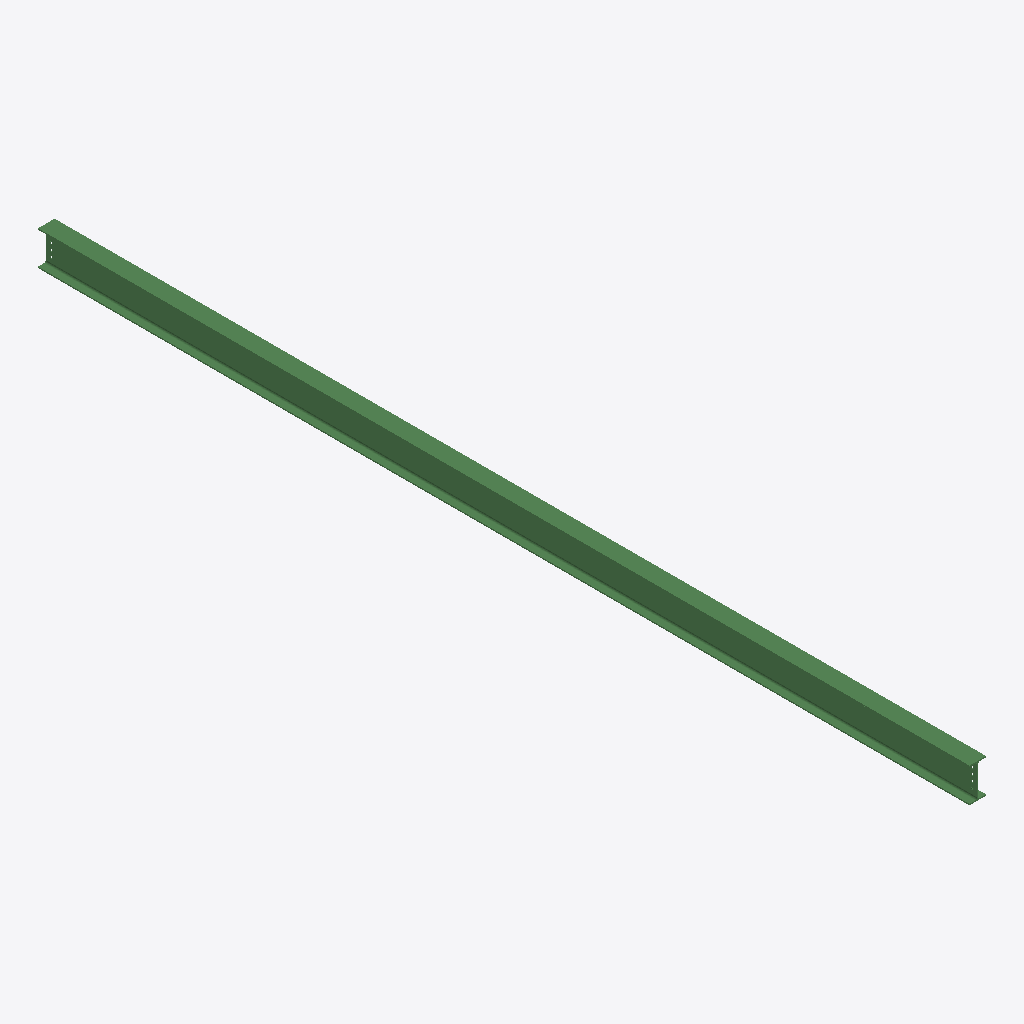
Isometric view of an IFC building model (IFC-SPF (STEP), schema IFC2X3, length unit millimetre), seen from the south-west, elements coloured by IFC class: 1 beam (green).
Extent 0.2 m × 8.9 m × 0.3 m (x, y, z). Storeys (1): Undefined at 0.00 m. Elements (1): 1 IfcBeam.

HEADER;
FILE_DESCRIPTION(('ViewDefinition[AISC_Steel_Detailing]','Option [BaseQuantities:Off]','Option [GridExport:On]','Option [Assemblies:Off]','Option [Bolts:On]','Option [Rebars:On]','Option [PourObjects:Off]','Option [Welds:On]','Option [SurfaceTreatments:On]','Option [LocationBy:0]','Option [ViewColors:Off]','Option [SectionedSpine:Off]','[2 more]'),'2;1');
FILE_NAME('b_1282_Qty_1.ifc','2026-05-16T11:53:01',('GIOVANNIPC\\gcorrea'),('Structural Designer'),'IFC Database version: Work','Tekla Structures 2020 Service Pack 5, IFC Export','');
FILE_SCHEMA(('IFC2X3'));
ENDSEC;
DATA;
#37=IFCPROJECT('2G7ZFDNE16yBDU14FA92Me',#5,'Proyecto',$,$,$,$,(#11),#36);
#39=IFCSITE('2xvEzEinjBTea80yOTcujY',#5,'Obra',$,$,#38,$,$,.ELEMENT.,$,$,$,$,$);
#41=IFCBUILDING('2PEbv9SFrEhgOuXB1WlXpD',#5,'Undefined',$,$,#40,$,$,.ELEMENT.,$,$,$);
#43=IFCBUILDINGSTOREY('29hdEUCErFze9E_VIAceOd',#5,'Undefined',$,$,#42,$,$,.ELEMENT.,0.0);
#74=IFCBEAM('0w56TKBXnBMPQiv0H1NUnd',#44,'BEAM','IPE330','IPE330',#48,#73,'ID3a146754-2e1c-4b59-96ac-e404415dec67');
ENDSEC;
